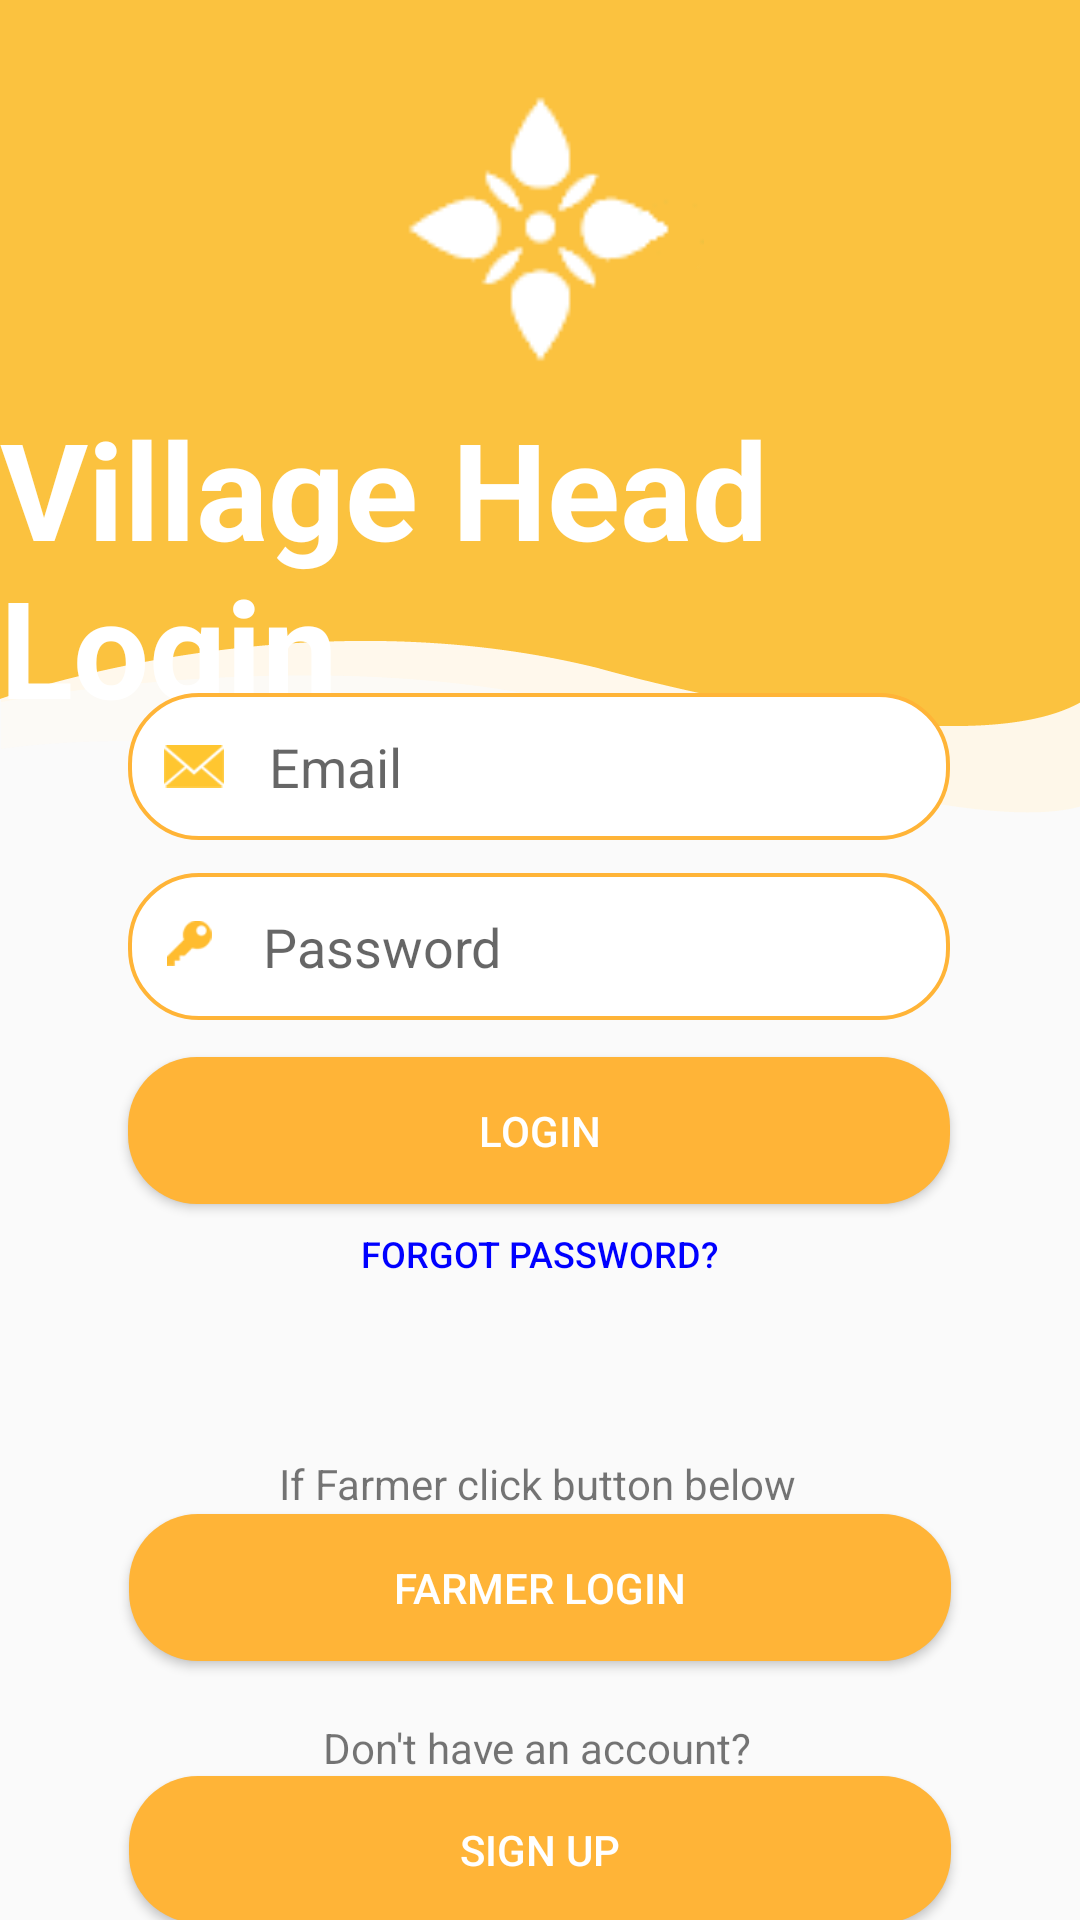

Produce the Android XML layout that renders to this screen, including the resource entries it uses.
<!-- AndroidManifest.xml: application theme Theme.AppCompat.Light.NoActionBar -->
<!-- res/layout/activity_village_head_login.xml -->
<?xml version="1.0" encoding="utf-8"?>
<androidx.constraintlayout.widget.ConstraintLayout xmlns:android="http://schemas.android.com/apk/res/android"
    xmlns:app="http://schemas.android.com/apk/res-auto"
    xmlns:tools="http://schemas.android.com/tools"
    android:layout_width="match_parent"
    android:layout_height="match_parent"
    tools:context=".VillageHead_Login">

   
    <ImageView
        android:id="@+id/backgroundImage"
        android:layout_width="wrap_content"
        android:layout_height="wrap_content"
        android:adjustViewBounds="true"
        app:layout_constraintBottom_toBottomOf="parent"
        app:layout_constraintEnd_toEndOf="parent"
        app:layout_constraintHorizontal_bias="0.0"
        app:layout_constraintStart_toStartOf="parent"
        app:layout_constraintTop_toTopOf="parent"
        app:layout_constraintVertical_bias="0.0"
        app:srcCompat="@drawable/orange_bg" />

    
    <ImageView
        android:id="@+id/logo"
        android:layout_width="109dp"
        android:layout_height="117dp"
        app:layout_constraintBottom_toTopOf="@+id/relativeLayout"
        app:layout_constraintEnd_toEndOf="parent"
        app:layout_constraintStart_toStartOf="@+id/backgroundImage"
        app:layout_constraintTop_toTopOf="@+id/backgroundImage"
        app:layout_constraintVertical_bias="0.145"
        app:srcCompat="@drawable/logoonly_white" />

    
    <TextView
        android:id="@+id/title"
        android:layout_width="wrap_content"
        android:layout_height="wrap_content"
        android:text="Village Head Login"
        android:textColor="#FFFFFF"
        android:textSize="45dp"
        android:textStyle="bold"
        app:layout_constraintBottom_toTopOf="@+id/relativeLayout"
        app:layout_constraintEnd_toEndOf="parent"
        app:layout_constraintStart_toStartOf="parent"
        app:layout_constraintTop_toBottomOf="@+id/logo"
        app:layout_constraintVertical_bias="0.074" />

    
    <RelativeLayout
        android:id="@+id/relativeLayout"
        android:layout_width="274dp"
        android:layout_height="49dp"
        android:background="@drawable/orange_border_rounded_cornwe"
        app:layout_constraintBottom_toBottomOf="parent"
        app:layout_constraintEnd_toEndOf="parent"
        app:layout_constraintHorizontal_bias="0.496"
        app:layout_constraintStart_toStartOf="parent"
        app:layout_constraintTop_toTopOf="parent"
        app:layout_constraintVertical_bias="0.391">

        
        <ImageView
            android:id="@+id/email_logo"
            android:layout_width="20dp"
            android:layout_height="20dp"
            android:layout_alignParentStart="true"
            android:layout_alignParentLeft="true"
            android:layout_alignParentTop="true"
            android:layout_alignParentBottom="true"
            android:layout_marginStart="12dp"
            android:layout_marginLeft="12dp"
            android:layout_marginTop="11dp"
            android:layout_marginBottom="11dp"
            android:src="@drawable/email_orange" />

        
        <EditText
            android:id="@+id/etEmail"
            android:layout_width="200dp"
            android:layout_height="26dp"
            android:layout_alignParentTop="true"
            android:layout_alignParentEnd="true"
            android:layout_alignParentRight="true"
            android:layout_alignParentBottom="true"
            android:layout_marginStart="15dp"
            android:layout_marginLeft="15dp"
            android:layout_marginTop="11dp"
            android:layout_marginEnd="37dp"
            android:layout_marginRight="37dp"
            android:layout_marginBottom="11dp"
            android:layout_toEndOf="@+id/email_logo"
            android:layout_toRightOf="@+id/email_logo"
            android:background="@android:color/transparent"
            android:hint="Email"
            android:inputType="text"
            android:maxLines="1" />
    </RelativeLayout>

    
    <RelativeLayout
        android:id="@+id/relativeLayout2"
        android:layout_width="274dp"
        android:layout_height="49dp"
        android:background="@drawable/orange_border_rounded_cornwe"
        app:layout_constraintBottom_toBottomOf="parent"
        app:layout_constraintEnd_toEndOf="parent"
        app:layout_constraintHorizontal_bias="0.496"
        app:layout_constraintStart_toStartOf="parent"
        app:layout_constraintTop_toBottomOf="@+id/relativeLayout"
        app:layout_constraintVertical_bias="0.035">

        
        <ImageView
            android:id="@+id/password_logo"
            android:layout_width="15dp"
            android:layout_height="150dp"
            android:layout_alignParentStart="true"
            android:layout_alignParentLeft="true"
            android:layout_alignParentTop="true"
            android:layout_alignParentBottom="true"
            android:layout_marginStart="13dp"
            android:layout_marginLeft="13dp"
            android:layout_marginTop="10dp"
            android:layout_marginBottom="12dp"
            android:src="@drawable/password_orange" />

        
        <EditText
            android:id="@+id/etPassword"
            android:layout_width="200dp"
            android:layout_height="26dp"
            android:layout_alignParentTop="true"
            android:layout_alignParentEnd="true"
            android:layout_alignParentRight="true"
            android:layout_alignParentBottom="true"
            android:layout_marginStart="17dp"
            android:layout_marginLeft="17dp"
            android:layout_marginTop="11dp"
            android:layout_marginEnd="37dp"
            android:layout_marginRight="37dp"
            android:layout_marginBottom="11dp"
            android:layout_toEndOf="@+id/password_logo"
            android:layout_toRightOf="@+id/password_logo"
            android:background="@android:color/transparent"
            android:hint="Password"
            android:inputType="text"
            android:maxLines="1" />

    </RelativeLayout>


    
    <Button
        android:id="@+id/btnLogin"
        android:layout_width="274dp"
        android:layout_height="49dp"
        android:background="@drawable/orange_fill__rounded_color"
        android:text="Login"
        android:textColor="#FFFFFF"
        app:backgroundTint="#FFB437"
        app:layout_constraintBottom_toBottomOf="parent"
        app:layout_constraintEnd_toEndOf="parent"
        app:layout_constraintHorizontal_bias="0.498"
        app:layout_constraintStart_toStartOf="parent"
        app:layout_constraintTop_toBottomOf="@+id/relativeLayout2"
        app:layout_constraintVertical_bias="0.049" />

    
    <Button
        android:id="@+id/btnForgotPass"
        android:layout_width="150dp"
        android:layout_height="25dp"
        android:background="@android:color/transparent"
        android:padding="0dp"
        android:text="Forgot Password?"
        android:textColor="#0000FF"
        android:textSize="12dp"
        app:layout_constraintBottom_toBottomOf="parent"
        app:layout_constraintEnd_toEndOf="parent"
        app:layout_constraintStart_toStartOf="parent"
        app:layout_constraintTop_toBottomOf="@+id/btnLogin"
        app:layout_constraintVertical_bias="0.018"
        app:rippleColor="#000000" />


    
    <TextView
        android:id="@+id/FarmerLogin_info"
        android:layout_width="wrap_content"
        android:layout_height="wrap_content"
        android:text="If Farmer click button below"
        app:layout_constraintBottom_toBottomOf="parent"
        app:layout_constraintEnd_toEndOf="parent"
        app:layout_constraintHorizontal_bias="0.495"
        app:layout_constraintStart_toStartOf="parent"
        app:layout_constraintTop_toBottomOf="@+id/btnForgotPass"
        app:layout_constraintVertical_bias="0.286" />

    
    <Button
        android:id="@+id/btnFarmerLogin"
        android:layout_width="274dp"
        android:layout_height="49dp"
        android:background="@drawable/orange_fill__rounded_color"
        android:text="Farmer Login"
        android:textColor="#FFFFFF"
        app:backgroundTint="#FFB437"
        app:layout_constraintBottom_toBottomOf="parent"
        app:layout_constraintEnd_toEndOf="parent"
        app:layout_constraintStart_toStartOf="parent"
        app:layout_constraintTop_toBottomOf="@+id/FarmerLogin_info"
        app:layout_constraintVertical_bias="0.009" />

    
    <TextView
        android:id="@+id/noAccount_Info"
        android:layout_width="wrap_content"
        android:layout_height="wrap_content"
        android:text="Don't have an account?"
        app:layout_constraintBottom_toBottomOf="parent"
        app:layout_constraintEnd_toEndOf="parent"
        app:layout_constraintHorizontal_bias="0.496"
        app:layout_constraintStart_toStartOf="parent"
        app:layout_constraintTop_toBottomOf="@+id/btnFarmerLogin"
        app:layout_constraintVertical_bias="0.285" />

    
    <Button
        android:id="@+id/btnSignUp"
        android:layout_width="274dp"
        android:layout_height="49dp"
        android:background="@drawable/orange_fill__rounded_color"
        android:text="Sign Up"
        android:textColor="#FFFFFF"
        app:backgroundTint="#FFB437"
        app:layout_constraintBottom_toBottomOf="parent"
        app:layout_constraintEnd_toEndOf="parent"
        app:layout_constraintStart_toStartOf="parent"
        app:layout_constraintTop_toBottomOf="@+id/noAccount_Info"
        app:layout_constraintVertical_bias="0.0" />



</androidx.constraintlayout.widget.ConstraintLayout>
<!-- resources referenced by this layout -->
<resources>
  <!-- drawable email_orange: png bitmap (drawable, 1044 bytes) -->
  <!-- drawable logoonly_white: png bitmap (drawable, 1757 bytes) -->
  <!-- drawable orange_bg: png bitmap (drawable, 10888 bytes) -->
  <!-- drawable orange_border_rounded_cornwe (drawable) -->
  <?xml version="1.0" encoding="utf-8"?>
  <shape xmlns:android="http://schemas.android.com/apk/res/android" android:shape="rectangle">
  <solid android:color="#FFFFFF"/>
  <stroke android:color="#FFB437" android:width="1.3dp"/>
  <corners android:radius="23dp"/>
  </shape>
  <!-- drawable orange_fill__rounded_color (drawable) -->
  <?xml version="1.0" encoding="utf-8"?>
  <shape xmlns:android="http://schemas.android.com/apk/res/android" android:shape="rectangle">
  <solid android:color="#FFB437"/>
  <corners android:radius="23dp"/>
  </shape>
  <!-- drawable password_orange: png bitmap (drawable, 772 bytes) -->
</resources>
